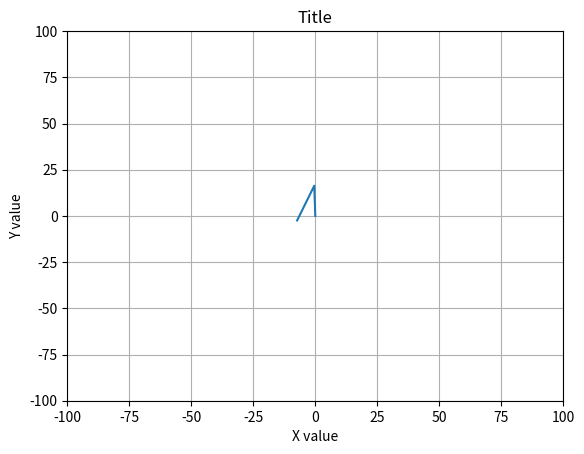

Recreate this plot in Python.
import matplotlib.pyplot as plt
import matplotlib.animation as animation
import time
import numpy as np

# 스코프 클래스 정의


class Scope(object):

    # 초기 설정
    def __init__(self,
                 ax, fn,
                 xmax=10, ymax=10,
                 xstart=0, ystart=0,
                 title='Title', xlabel='X value', ylabel='Y value'):

        self.xmax = xmax  # x축 길이
        self.xstart = xstart  # x축 시작점
        self.ymax = ymax  # y축 길이
        self.ystart = ystart  # y축 시작점

        # 그래프 설정
        self.ax = ax
        self.ax.set_xlim((self.xstart, self.xmax))
        self.ax.set_ylim((self.ystart, self.ymax))
        self.ax.set_title(title)
        self.ax.set_xlabel(xlabel)
        self.ax.set_ylabel(ylabel)

        self.x = [0]  # x축 정보
        self.y = [0]  # y축 정보
        self.value = 0  # 축 값
        self.fn = fn
        self.line, = ax.plot([], [])

        self.ti = time.time()  # 현재시각
        print("초기화 완료")

    # 그래프 설정
    def update(self, i):
        # 시간차
        tempo = time.time()-self.ti
        self.ti = time.time()  # 시간 업데이트

        # 값 넣기
        self.value = self.fn()  # y값 함수 불러오기
        self.y.append(self.value)  # y값 넣기
        self.value = self.fn()
        self.x.append(self.value)  # x값 넣기
        self.line.set_data(self.x, self.y)

        # 화면에 나타낼 x축 범위 업데이트
        if self.x[-1] >= self.xstart + self.xmax:
            # 전체 x값중 반을 화면 옆으로 밀기
            self.xstart = self.xstart + self.xmax/2
            self.ax.set_xlim(self.xstart, self.xstart + self.xmax)

            self.ax.figure.canvas.draw()

        return (self.line, )


# y축에 표현할 값을 반환해야하고 scope 객체 선언 전 선언해야함.


def insert():
    value = np.random.randn(1)  # 1~9 사이의 임의의 수를 Y값으로 함
    return value[0]*10


# # 객체 생성
# scope = Scope(ax, insert, xstart=0, xmax=10, ystart=0, ymax=10)

# # update 매소드 호출
# ani = animation.FuncAnimation(fig, scope.update, interval=100, blit=True)
# plt.show()

if __name__ == "__main__":
    fig, ax = plt.subplots()
    ax.grid(True)

    scope = Scope(ax, insert, xstart=-100, xmax=100, ystart=-100, ymax=100)

    ani = animation.FuncAnimation(fig, scope.update, interval=1, blit=True)
    plt.show()
